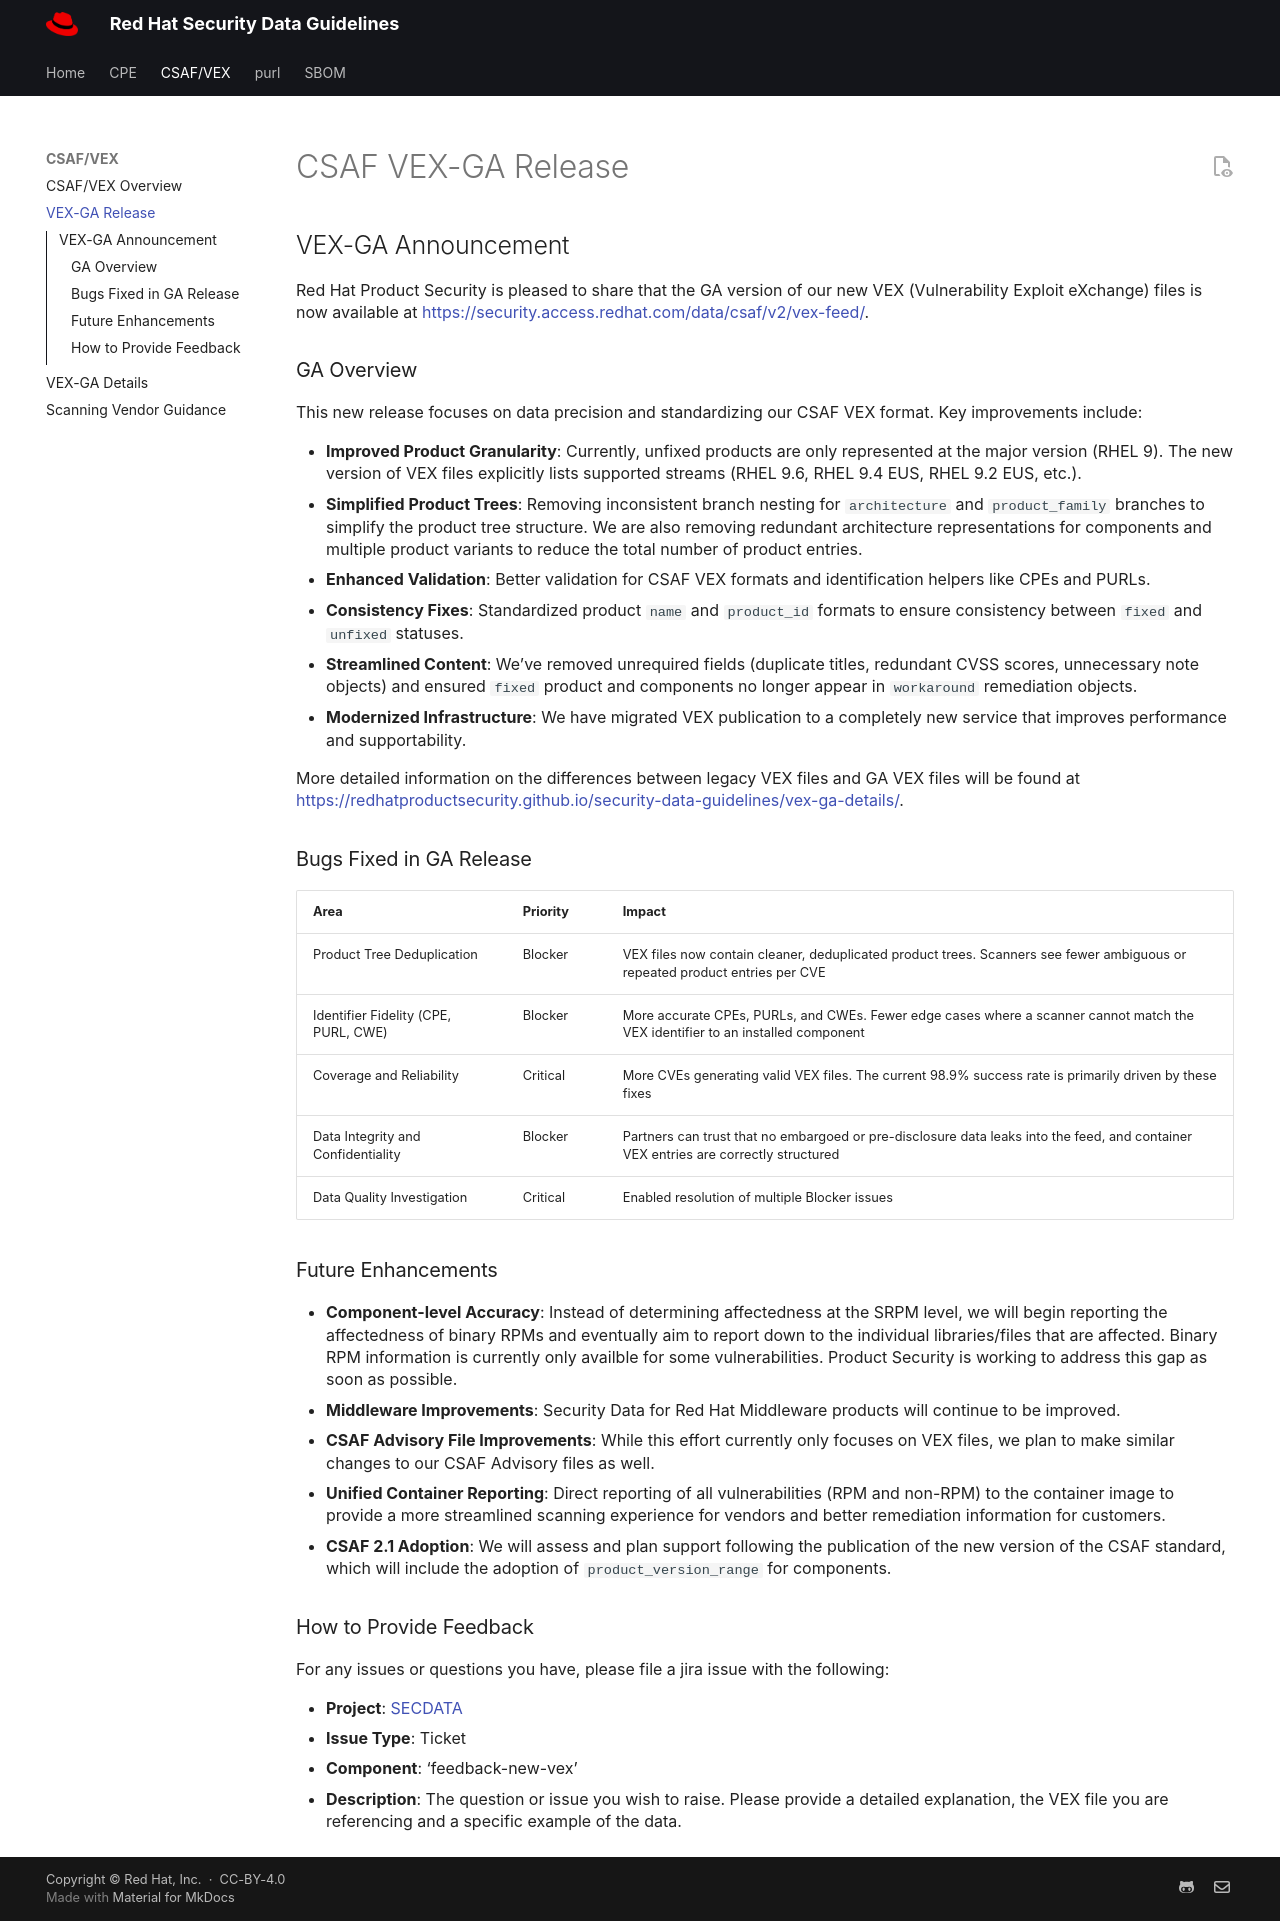

repository: jasinner/security-data-guidelines · page: vex-ga/index.html · generator: mkdocs

# CSAF VEX-GA Release

## VEX-GA Announcement

Red Hat Product Security is pleased to share that the GA version of our new VEX (Vulnerability Exploit eXchange) files is now available [here](https://security.access.redhat.com/data/csaf/v2/vex-feed/).

### GA Overview

This new release focuses on data precision and standardizing our CSAF VEX format. Key improvements include:

- **Improved Product Granularity**: Currently, unfixed products are only represented at the major version (RHEL 9). The new version of VEX files explicitly lists supported streams (RHEL 9.6, RHEL 9.4 EUS, RHEL 9.2 EUS, etc.).
- **Simplified Product Trees**: Removing inconsistent branch nesting for `architecture` and `product_family` branches to simplify the product tree structure. We are also removing redundant architecture representations for components and multiple product variants to reduce the total number of product entries.
- **Enhanced Validation**: Better validation for CSAF VEX formats and identification helpers like CPEs and PURLs.
- **Consistency Fixes**: Standardized product `name` and `product_id` formats to ensure consistency between `fixed` and `unfixed` statuses.
- **Streamlined Content**: We’ve removed unrequired fields (duplicate titles, redundant CVSS scores, unnecessary note objects) and ensured `fixed` product and components no longer appear in `workaround` remediation objects.
- **Modernized Infrastructure**: We have migrated VEX publication to a completely new service that improves performance and supportability.

More detailed information on the differences between legacy VEX files and GA VEX files will be found [here](https://redhatproductsecurity.github.io/security-data-guidelines/vex-ga-details/).

### Bugs Fixed in GA Release


| Area                                 | Priority | Impact                                                                                                                              |
| ------------------------------------ | -------- | ----------------------------------------------------------------------------------------------------------------------------------- |
| Product Tree Deduplication           | Blocker  | VEX files now contain cleaner, deduplicated product trees. Scanners see fewer ambiguous or repeated product entries per CVE         |
| Identifier Fidelity (CPE, PURL, CWE) | Blocker  | More accurate CPEs, PURLs, and CWEs. Fewer edge cases where a scanner cannot match the VEX identifier to an installed component     |
| Coverage and Reliability             | Critical | More CVEs generating valid VEX files. The current 98.9% success rate is primarily driven by these fixes                             |
| Data Integrity and Confidentiality   | Blocker  | Partners can trust that no embargoed or pre-disclosure data leaks into the feed, and container VEX entries are correctly structured |
| Data Quality Investigation           | Critical | Enabled resolution of multiple Blocker issues                                                                                       |


### Future Enhancements

- **Component-level Accuracy**: Instead of determining affectedness at the SRPM level, we will begin reporting the affectedness of binary RPMs and eventually aim to report down to the individual libraries/files that are affected. Binary RPM information is currently only availble for some vulnerabilities. Product Security is working to address this gap as soon as possible.
- **Middleware Improvements**: Security Data for Red Hat Middleware products will continue to be improved. 
- **CSAF Advisory File Improvements**: While this effort currently only focuses on VEX files, we plan to make similar changes to our CSAF Advisory files as well. 
- **Unified Container Reporting**: Direct reporting of all vulnerabilities (RPM and non-RPM) to the container image to provide a more streamlined scanning experience for vendors and better remediation information for customers.
- **CSAF 2.1 Adoption**: We will assess and plan support following the publication of the new version of the CSAF standard, which will include the adoption of `product_version_range` for components.

### How to Provide Feedback

For any issues or questions you have,  please file a jira issue with the following:

- **Project**: [SECDATA](https://issues.redhat.com/projects/SECDATA/summary)
- **Issue Type**: Ticket 
- **Component**: ‘feedback-new-vex’ 
- **Description**: The question or issue you wish to raise. Please provide a detailed explanation, the VEX file you are referencing and a specific example of the data.
